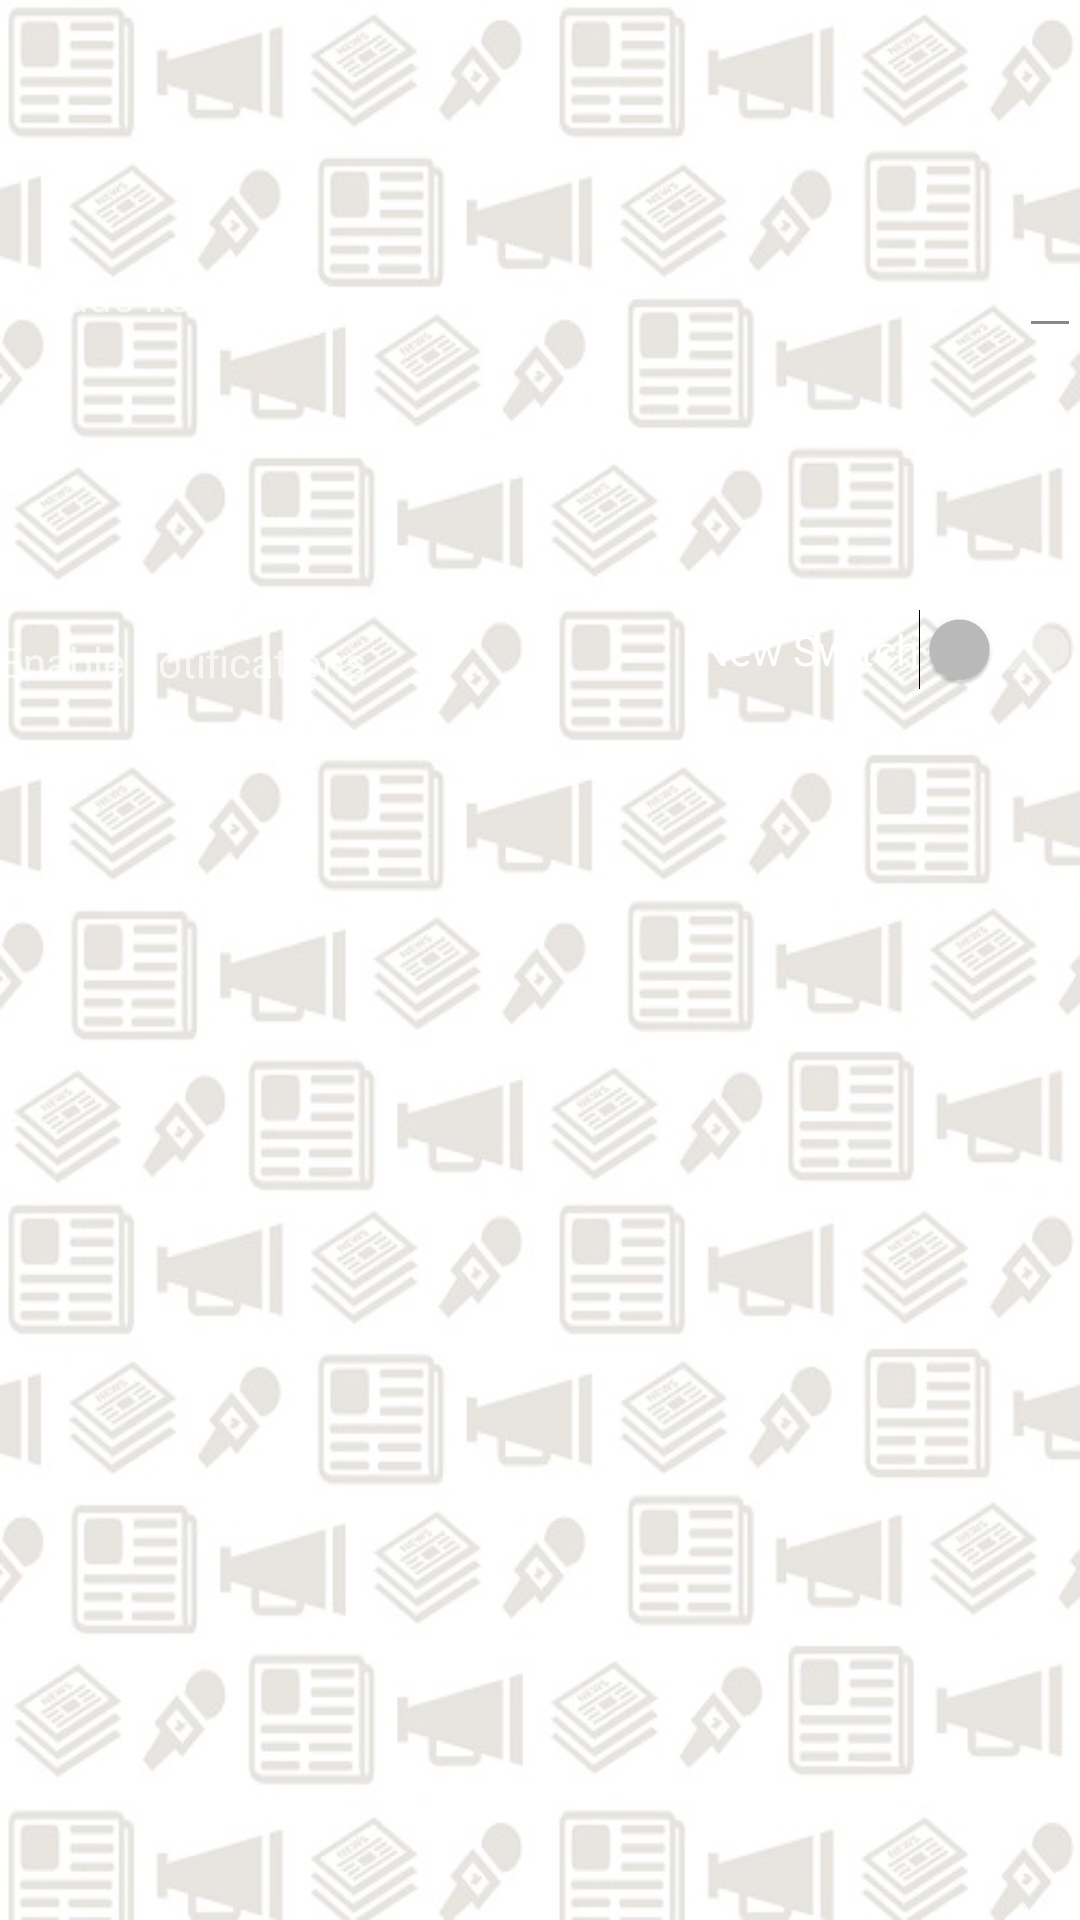

Write the Android layout XML for this screen, with the resource values it uses.
<!-- AndroidManifest.xml: application theme AppTheme -->
<!-- res/layout/content_settings.xml -->
<?xml version="1.0" encoding="utf-8"?>
<RelativeLayout xmlns:android="http://schemas.android.com/apk/res/android"
    xmlns:app="http://schemas.android.com/apk/res-auto"
    xmlns:tools="http://schemas.android.com/tools"
    android:layout_width="match_parent"
    android:layout_height="match_parent"
    android:paddingBottom="@dimen/activity_vertical_margin"
    android:paddingLeft="@dimen/activity_horizontal_margin"
    android:paddingRight="@dimen/activity_horizontal_margin"
    android:paddingTop="@dimen/activity_vertical_margin"
    app:layout_behavior="@string/appbar_scrolling_view_behavior"
    tools:context="com.example.rssreader.settingsActivity"
    tools:showIn="@layout/activity_settings"
    android:background="@drawable/backgru1">


    <TextView
        android:layout_width="wrap_content"
        android:layout_height="wrap_content"
        android:text="Include new RSS: "

        android:id="@+id/textInclude"
        android:layout_marginTop="89dp"
        android:layout_alignParentTop="true"
        android:layout_alignParentLeft="true"
        android:layout_alignParentStart="true" />

    <EditText
        android:layout_width="wrap_content"
        android:layout_height="wrap_content"
        android:id="@+id/editText"
        android:layout_alignBaseline="@+id/textInclude"
        android:layout_alignParentRight="true"
        android:layout_alignParentEnd="true"
        android:inputType="text" />

    <Switch
        android:layout_width="wrap_content"
        android:layout_height="wrap_content"
        android:text="New Switch"
        android:id="@+id/switch1"
        android:layout_below="@+id/editText"
        android:layout_alignRight="@+id/editText"
        android:layout_alignEnd="@+id/editText"
        android:layout_marginTop="87dp" />

    <TextView
        android:layout_width="wrap_content"
        android:layout_height="wrap_content"
        android:text="Enable notifications"
        android:id="@+id/textEnableNoti"
        android:layout_alignBottom="@+id/switch1"
        android:layout_alignParentLeft="true"
        android:layout_alignParentStart="true" />


</RelativeLayout>
<!-- res/layout/activity_settings.xml (included above) -->
<?xml version="1.0" encoding="utf-8"?>
<android.support.design.widget.CoordinatorLayout xmlns:android="http://schemas.android.com/apk/res/android"
    xmlns:app="http://schemas.android.com/apk/res-auto"
    xmlns:tools="http://schemas.android.com/tools"
    android:layout_width="match_parent"
    android:layout_height="match_parent"
    android:fitsSystemWindows="true"
    tools:context="com.example.rssreader.settingsActivity">

    <android.support.design.widget.AppBarLayout
        android:layout_width="match_parent"
        android:layout_height="wrap_content"
        android:theme="@style/AppTheme.AppBarOverlay">

        <android.support.v7.widget.Toolbar
            android:id="@+id/toolbar"
            android:layout_width="match_parent"
            android:layout_height="?attr/actionBarSize"
            android:background="?attr/colorPrimary"
            app:popupTheme="@style/AppTheme.PopupOverlay" />

    </android.support.design.widget.AppBarLayout>

    <include layout="@layout/content_settings" />



</android.support.design.widget.CoordinatorLayout>
<!-- resources referenced by this layout -->
<resources>
  <!-- drawable backgru1: jpg bitmap (drawable, 93858 bytes) -->
  <style name="AppTheme.AppBarOverlay" parent="ThemeOverlay.AppCompat.Dark.ActionBar" />
  <style name="AppTheme.PopupOverlay" parent="ThemeOverlay.AppCompat.Light" />
  <style name="AppTheme" parent="Theme.AppCompat.NoActionBar">
          
          <item name="colorPrimary">@color/colorPrimary</item>
          <item name="colorPrimaryDark">@color/colorPrimaryDark</item>
          <item name="colorAccent">@color/colorAccent</item>
          <item name="android:colorBackground">@color/background_material_dark</item>
          <item name="android:textColorPrimary">@color/primary_text_material_dark</item>
          <item name="android:textColorSecondary">@color/secondary_text_material_dark</item>
      </style>
  <color name="colorPrimary">#02bcd5</color>
  <color name="colorPrimaryDark">#02acc4</color>
  <color name="colorAccent">#ccda3d</color>
  <color name="background_material_dark">#eaeaea</color>
  <color name="primary_text_material_dark">#100000</color>
  <color name="secondary_text_material_dark">#888888</color>
</resources>
